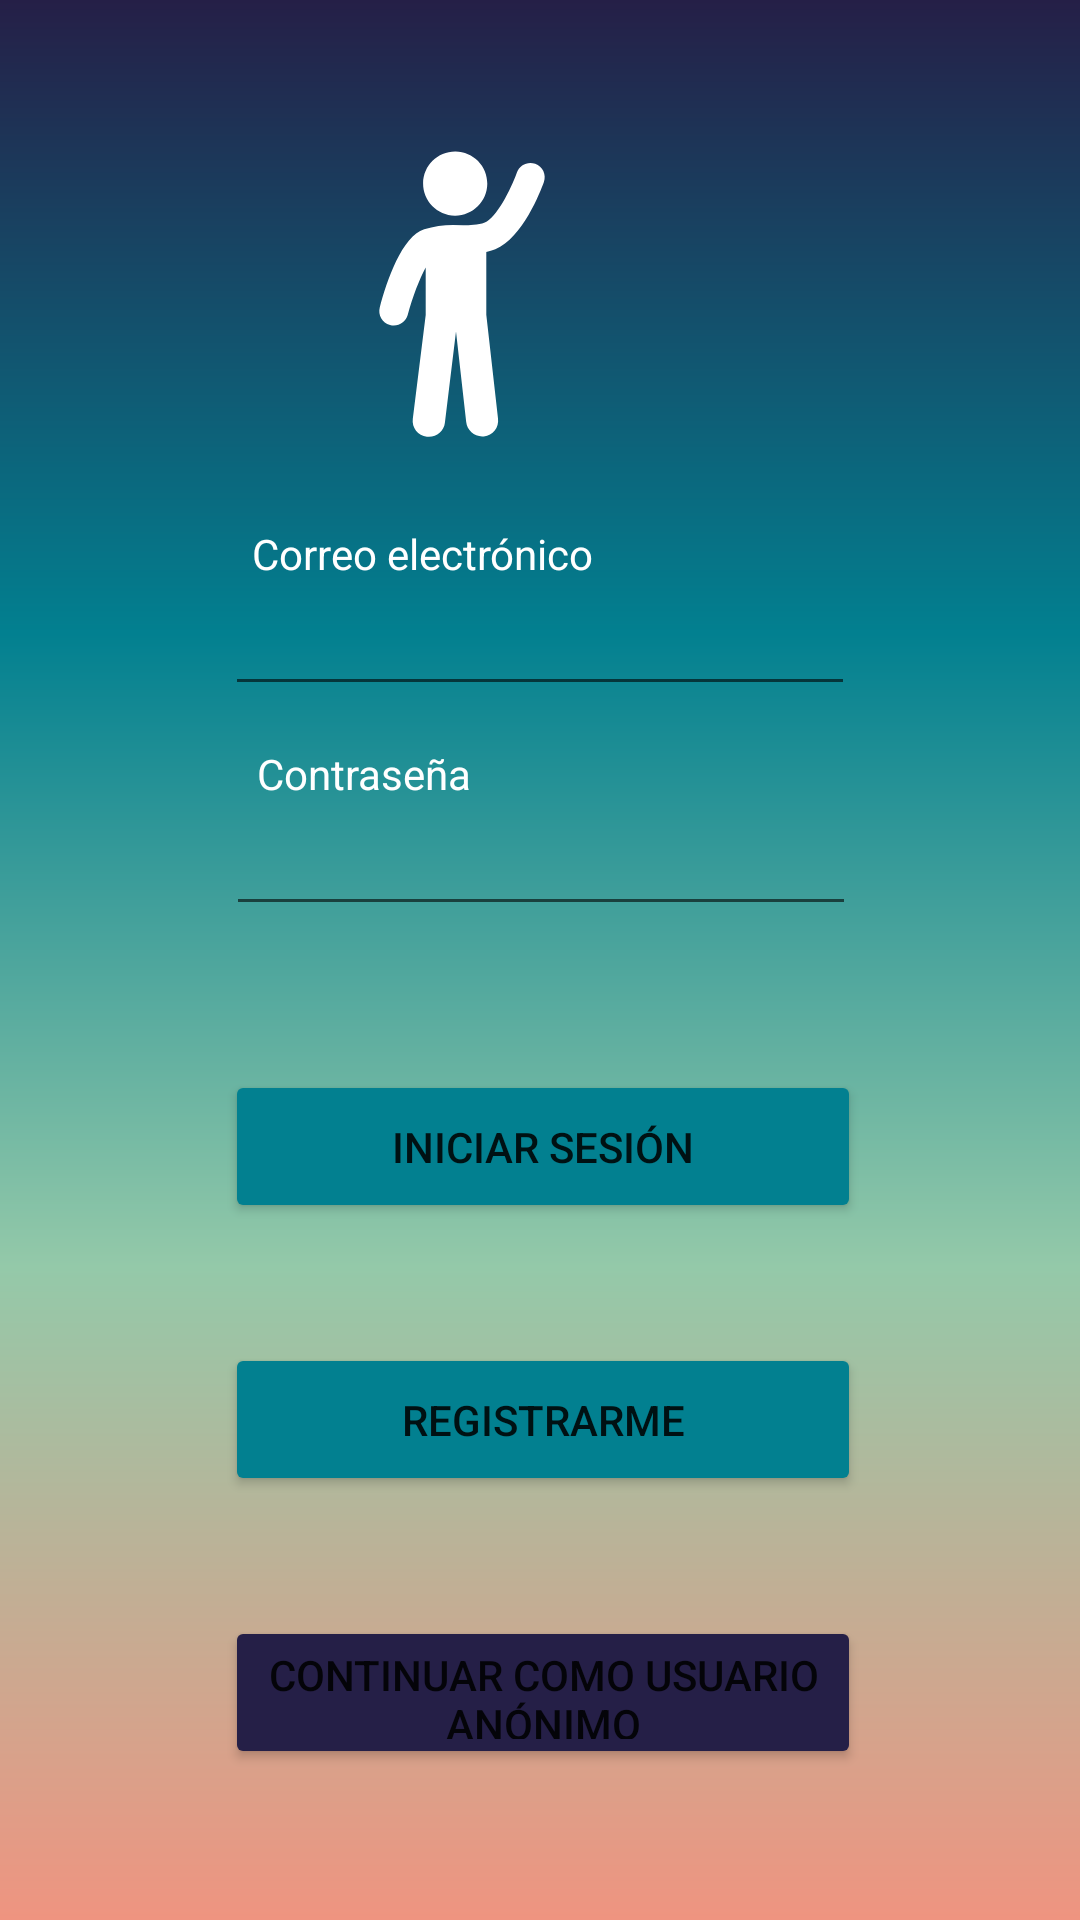

Layout XML and referenced resources for this Android screen:
<!-- AndroidManifest.xml: application theme Theme.Mooble -->
<!-- res/layout/activity_main.xml -->
<?xml version="1.0" encoding="utf-8"?>
<androidx.constraintlayout.widget.ConstraintLayout xmlns:android="http://schemas.android.com/apk/res/android"
    xmlns:app="http://schemas.android.com/apk/res-auto"
    xmlns:tools="http://schemas.android.com/tools"
    android:layout_width="match_parent"
    android:layout_height="match_parent"
    android:background="@drawable/fondo"
    tools:context=".MainActivity">

    <TextView
        android:id="@+id/textView2"
        android:layout_width="wrap_content"
        android:layout_height="wrap_content"
        android:text="Correo electrónico"
        android:textColor="@color/blanco"
        app:layout_constraintBottom_toBottomOf="parent"
        app:layout_constraintEnd_toEndOf="parent"
        app:layout_constraintHorizontal_bias="0.342"
        app:layout_constraintStart_toStartOf="parent"
        app:layout_constraintTop_toTopOf="parent"
        app:layout_constraintVertical_bias="0.282" />

    <Button
        android:id="@+id/button"
        android:layout_width="212dp"
        android:layout_height="51dp"
        android:layout_marginTop="48dp"
        android:backgroundTint="@color/azul_verdoso"
        android:text="Iniciar sesión"
        app:layout_constraintEnd_toEndOf="parent"
        app:layout_constraintHorizontal_bias="0.507"
        app:layout_constraintStart_toStartOf="parent"
        app:layout_constraintTop_toBottomOf="@+id/editTextTextPassword" />

    <Button
        android:id="@+id/button2"
        android:layout_width="212dp"
        android:layout_height="51dp"
        android:layout_marginTop="40dp"
        android:backgroundTint="@color/azul_verdoso"
        android:text="Registrarme"
        app:layout_constraintEnd_toEndOf="parent"
        app:layout_constraintHorizontal_bias="0.507"
        app:layout_constraintStart_toStartOf="parent"
        app:layout_constraintTop_toBottomOf="@+id/button" />

    <Button
        android:id="@+id/button3"
        android:layout_width="212dp"
        android:layout_height="51dp"
        android:layout_marginTop="40dp"
        android:backgroundTint="@color/naraja_claro"
        android:text="Continuar como usuario anónimo"
        app:layout_constraintEnd_toEndOf="parent"
        app:layout_constraintHorizontal_bias="0.507"
        app:layout_constraintStart_toStartOf="parent"
        app:layout_constraintTop_toBottomOf="@+id/button2" />

    <ImageView
        android:id="@+id/imageView"
        android:layout_width="wrap_content"
        android:layout_height="wrap_content"
        android:layout_marginTop="48dp"
        android:layout_marginEnd="156dp"
        app:layout_constraintEnd_toEndOf="parent"
        app:layout_constraintTop_toTopOf="parent"
        app:srcCompat="@drawable/mooble_estandar" />

    <EditText
        android:id="@+id/editTextTextEmailAddress"
        android:layout_width="wrap_content"
        android:layout_height="wrap_content"
        android:textColor="@color/blanco"
        android:ems="10"
        android:inputType="textEmailAddress"
        app:layout_constraintEnd_toEndOf="parent"
        app:layout_constraintStart_toStartOf="parent"
        app:layout_constraintTop_toBottomOf="@+id/textView2" />

    <EditText
        android:id="@+id/editTextTextPassword"
        android:layout_width="wrap_content"
        android:layout_height="wrap_content"

        android:ems="10"
        android:inputType="textPassword"
        app:layout_constraintEnd_toEndOf="parent"
        app:layout_constraintHorizontal_bias="0.502"
        app:layout_constraintStart_toStartOf="parent"
        app:layout_constraintTop_toBottomOf="@+id/textView" />

    <TextView
        android:id="@+id/textView"
        android:layout_width="wrap_content"
        android:layout_height="wrap_content"
        android:text="Contraseña"
        android:textColor="@color/blanco"
        app:layout_constraintBottom_toBottomOf="parent"
        app:layout_constraintEnd_toEndOf="parent"
        app:layout_constraintHorizontal_bias="0.297"
        app:layout_constraintStart_toStartOf="parent"
        app:layout_constraintTop_toTopOf="parent"
        app:layout_constraintVertical_bias="0.4" />

    <androidx.constraintlayout.widget.Guideline
        android:id="@+id/guideline"
        android:layout_width="wrap_content"
        android:layout_height="wrap_content"
        android:orientation="vertical"
        app:layout_constraintGuide_begin="20dp" />

    <androidx.constraintlayout.widget.Guideline
        android:id="@+id/guideline2"
        android:layout_width="wrap_content"
        android:layout_height="wrap_content"
        android:orientation="vertical"
        app:layout_constraintGuide_begin="20dp" />

    <androidx.constraintlayout.widget.Guideline
        android:id="@+id/guideline3"
        android:layout_width="wrap_content"
        android:layout_height="wrap_content"
        android:orientation="vertical"
        app:layout_constraintGuide_begin="20dp" />

</androidx.constraintlayout.widget.ConstraintLayout>
<!-- resources referenced by this layout -->
<resources>
  <color name="azul_verdoso">#028090</color>
  <color name="blanco">#FFFFFFFF</color>
  <color name="naraja_claro">#251F47</color>
  <!-- drawable fondo (drawable) -->
  <?xml version="1.0" encoding="utf-8"?>
  <vector xmlns:android="http://schemas.android.com/apk/res/android"
      xmlns:aapt="http://schemas.android.com/aapt"
      android:width="108dp"
      android:height="108dp"
      android:viewportWidth="108"
      android:viewportHeight="108">
      <path android:pathData="M0,0h108v108h-108z">
          <aapt:attr name="android:fillColor">
              <gradient
                  android:endX="108"
                  android:endY="108"
                  android:startX="108"
                  android:startY="0"
                  android:type="linear">
                  <item
                      android:color="#251F47"
                      android:offset="0.0" />
                  <item
                      android:color="#028090"
                      android:offset="0.33" />
                  <item
                      android:color="#94C9A9"
                      android:offset="0.66" />
                  <item
                      android:color="#EF9480"
                      android:offset="1.0" />
              </gradient>
          </aapt:attr>
      </path>
  </vector>
  <!-- drawable mooble_estandar (drawable) -->
  <vector xmlns:android="http://schemas.android.com/apk/res/android"
      android:width="100dp"
      android:height="100dp"
      android:viewportWidth="100"
      android:viewportHeight="100">
    <path
        android:fillColor="#FFFFFFFF"
        android:pathData="m47.83,2.5c5.91,0.05 10.66,4.88 10.6,10.79 -0.05,5.91 -4.89,10.66 -10.79,10.6 -5.91,-0.05 -10.66,-4.88 -10.61,-10.79 0.05,-5.91 4.89,-10.66 10.8,-10.6"/>
    <path
        android:fillColor="#FFFFFFFF"
        android:pathData="m74.4,6.6c-2.5,-0.9 -5.2,0.4 -6.1,2.9 -2.1,5.8 -6.9,15.2 -10.7,16.7 -2.3,0.9 -5.1,0.9 -7.2,0.9l-3.4,-0.1c-3.2,0 -6.5,0.5 -9.6,1.4 -7.4,2.3 -12.5,17.3 -14.8,26 -0.7,2.6 0.8,5.2 3.4,5.9 0.4,0.1 0.9,0.2 1.3,0.2 2.1,0 4,-1.4 4.6,-3.5 1.6,-6 4,-12.1 6,-15.8v15.8l-4.3,34.6c-0.4,3 1.7,5.6 4.7,6h0.7c2.7,0 5,-2 5.3,-4.7l3.7,-30.4 3.4,30.2c0.3,2.7 2.6,4.8 5.3,4.8h0.6c3,-0.3 5.1,-3 4.7,-6l-3.9,-34.6v-20.9c1,-0.2 2,-0.5 3,-0.9 9.1,-3.7 15.1,-19.3 16.2,-22.4 0.9,-2.5 -0.4,-5.2 -2.9,-6.1z"/>
  </vector>
  <style name="Theme.Mooble" parent="Theme.MaterialComponents.DayNight.DarkActionBar">
          
          <item name="colorPrimary">@color/purple_500</item>
          <item name="colorPrimaryVariant">@color/purple_700</item>
          <item name="colorOnPrimary">@color/white</item>
          
          <item name="colorSecondary">@color/teal_200</item>
          <item name="colorSecondaryVariant">@color/teal_700</item>
          <item name="colorOnSecondary">@color/black</item>
          
          <item name="android:statusBarColor">?attr/colorPrimaryVariant</item>
          
      </style>
  <color name="purple_500">#FF6200EE</color>
  <color name="purple_700">#FF3700B3</color>
  <color name="white">#FFFFFFFF</color>
  <color name="teal_200">#FF03DAC5</color>
  <color name="teal_700">#FF018786</color>
  <color name="black">#FF000000</color>
</resources>
